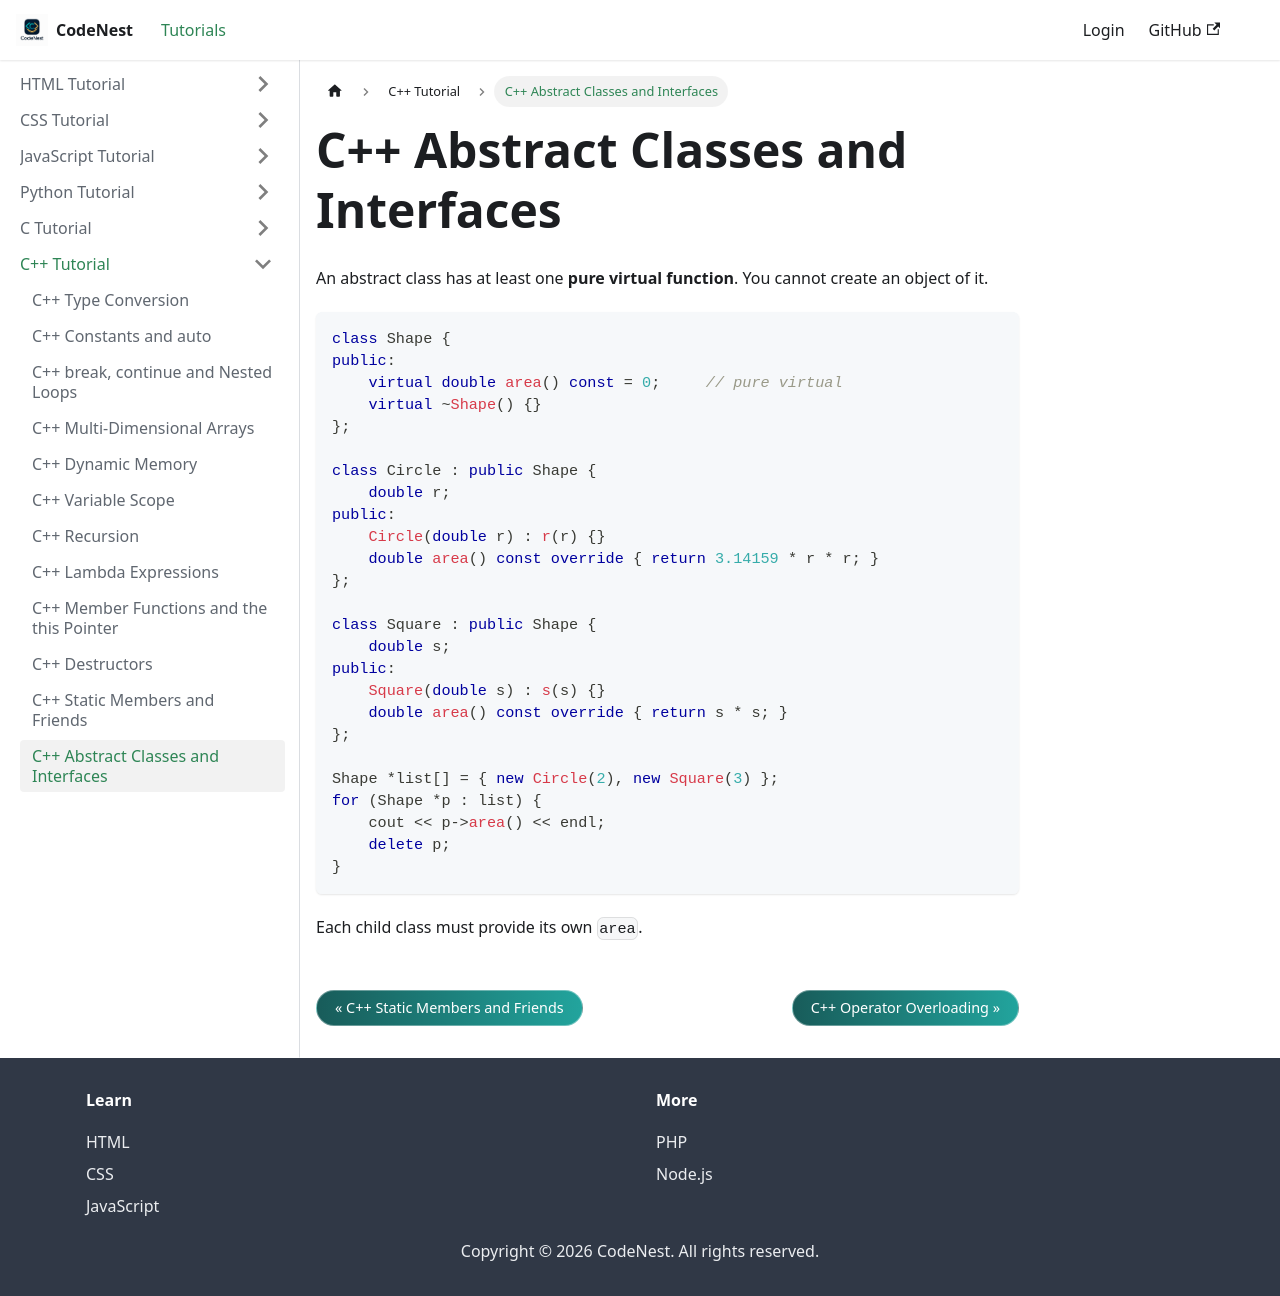

repository: adnankhan112/codenest · page: docs/cpp/abstract-classes.html · generator: docusaurus

---
title: C++ Abstract Classes and Interfaces
sidebar_position: 22.3
---

# C++ Abstract Classes and Interfaces

An abstract class has at least one **pure virtual function**. You cannot create an object of it.

```cpp
class Shape {
public:
    virtual double area() const = 0;     // pure virtual
    virtual ~Shape() {}
};

class Circle : public Shape {
    double r;
public:
    Circle(double r) : r(r) {}
    double area() const override { return 3.14159 * r * r; }
};

class Square : public Shape {
    double s;
public:
    Square(double s) : s(s) {}
    double area() const override { return s * s; }
};

Shape *list[] = { new Circle(2), new Square(3) };
for (Shape *p : list) {
    cout << p->area() << endl;
    delete p;
}
```

Each child class must provide its own `area`.
